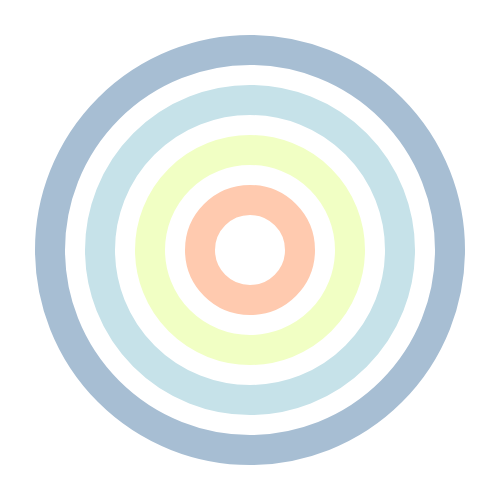
t = 0.00 s
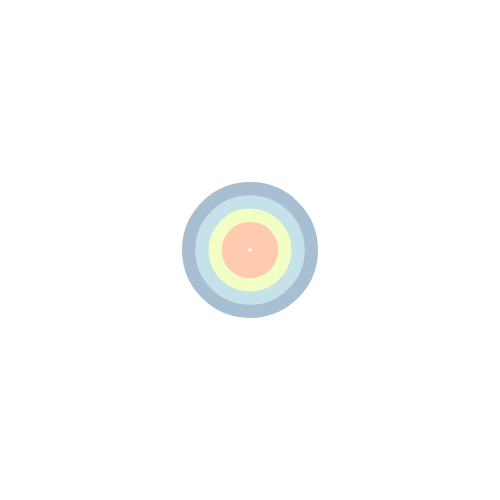
t = 1.88 s
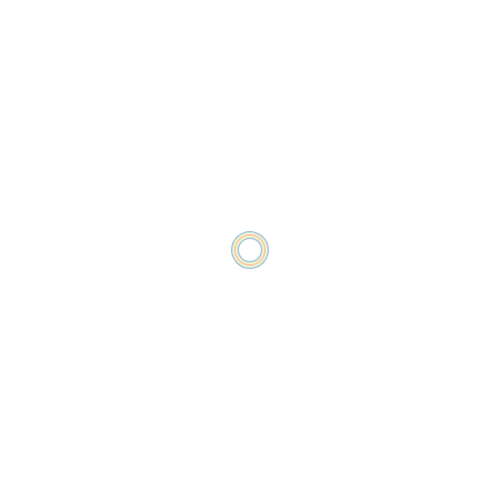
t = 3.13 s
t = 5.00 s: frame unchanged from t = 3.13 s, image omitted
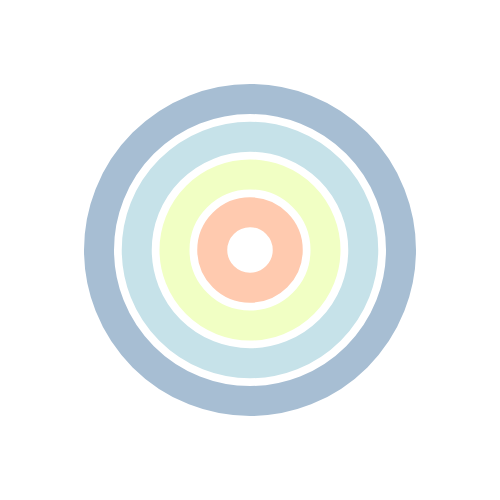
t = 6.88 s
t = 8.13 s: frame unchanged from t = 0.00 s, image omitted

The animated SVG that drew these frames (rendered in a browser with its animation timeline set to each time). Animation: 4 SMIL elements (animate=4); one cycle of 10.00 s, repeats indefinitely.

<svg width="500" height="500" version="1.1" xmlns="http://www.w3.org/2000/svg">

<circle id="circle1" cx="250" cy="250" r="200" fill="transparent" stroke="#a7bed3" stroke-width="30"> 
        <animate
            attributeName="r"
            values="200;4;4;200;200"
            dur="10s"
            repeatCount="indefinite" 
        />
</circle>

<circle id="circle1" cx="250" cy="250" r="200" fill="transparent" stroke="#c6e2e9" stroke-width="30"> 
        <animate
            attributeName="r"
            values="150;3;3;150;150"
            dur="10s"
            repeatCount="indefinite" 
        />
</circle>

<circle id="circle1" cx="250" cy="250" r="200" fill="transparent" stroke="#f1ffc4" stroke-width="30"> 
        <animate
            attributeName="r"
            values="100;2;2;100;100"
            dur="10s"
            repeatCount="indefinite" 
        />
</circle>

<circle id="circle1" cx="250" cy="250" r="200" fill="transparent" stroke="#ffcaaf" stroke-width="30"> 
        <animate
            attributeName="r"
            values="50;1;1;50;50"
            dur="10s"
            repeatCount="indefinite" 
        />
</circle>

</svg>
